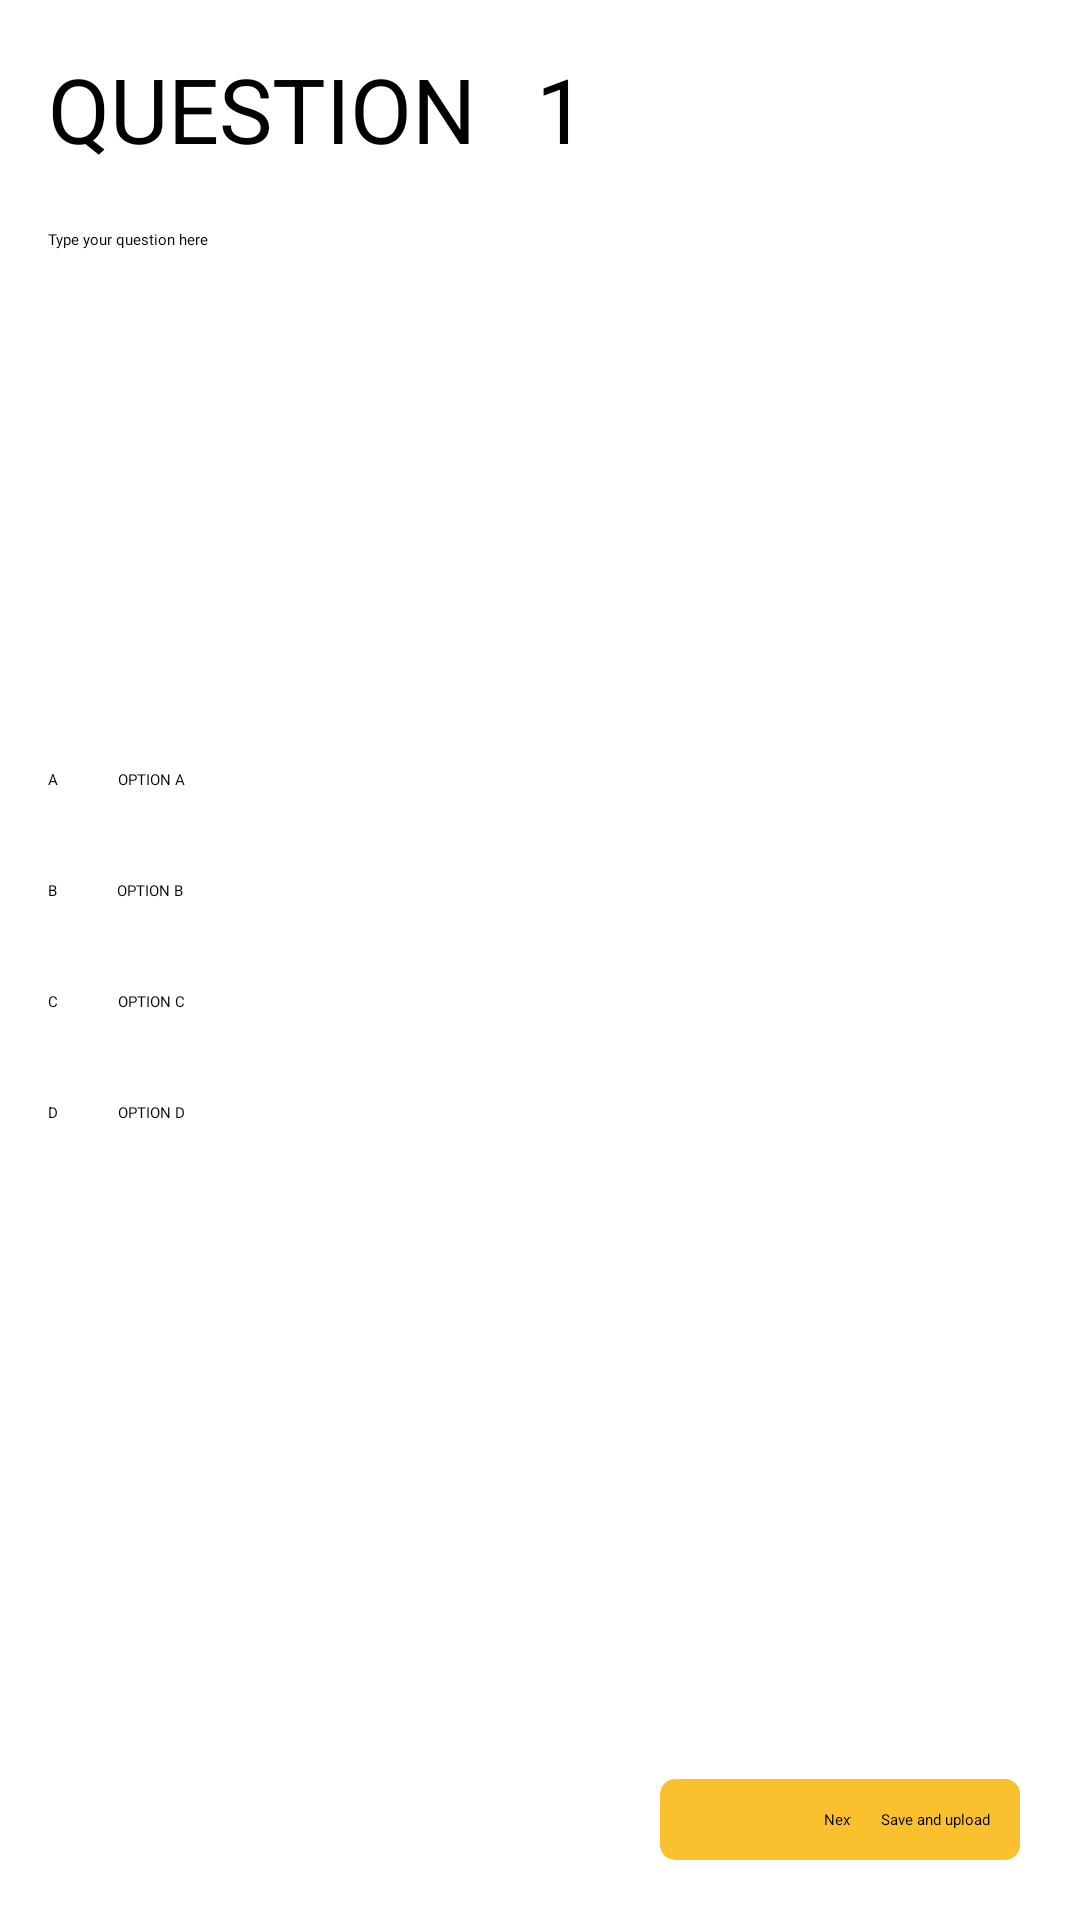

Write the Android layout XML for this screen, with the resource values it uses.
<!-- AndroidManifest.xml: application theme Theme.QUIZ1 -->
<!-- res/layout/activity_create_quiz.xml -->
<?xml version="1.0" encoding="utf-8"?>
<androidx.constraintlayout.widget.ConstraintLayout xmlns:android="http://schemas.android.com/apk/res/android"
    android:layout_width="match_parent"
    android:layout_height="match_parent"
    xmlns:app="http://schemas.android.com/apk/res-auto">

    <include layout="@layout/content_create_quiz" />

    <androidx.cardview.widget.CardView
        android:id="@+id/nextfab"
        android:layout_width="120dp"
        android:layout_height="wrap_content"
        android:layout_margin="20dp"
        android:visibility="visible"
        app:cardBackgroundColor="@color/colorPrimaryDark"
        app:cardCornerRadius="5dp"
        app:cardElevation="10dp"
        app:layout_constraintBottom_toBottomOf="parent"
        app:layout_constraintEnd_toEndOf="parent">

        <TextView
            android:layout_width="wrap_content"
            android:layout_height="wrap_content"
            android:layout_gravity="center"
            android:layout_margin="10dp"
            android:text="Next"
            android:textColor="@android:color/black" />
    </androidx.cardview.widget.CardView>

    <androidx.cardview.widget.CardView
        android:id="@+id/pre_card"
        android:layout_width="120dp"
        android:layout_height="wrap_content"
        android:layout_margin="20dp"
        android:visibility="invisible"
        app:cardBackgroundColor="@color/colorPrimaryDark"
        app:cardCornerRadius="5dp"
        app:cardElevation="10dp"
        app:layout_constraintBottom_toBottomOf="parent"
        app:layout_constraintStart_toStartOf="parent">

        <TextView
            android:layout_width="wrap_content"
            android:layout_height="wrap_content"
            android:layout_gravity="center"
            android:layout_margin="10dp"
            android:text="Previous"
            android:textColor="@android:color/black" />
    </androidx.cardview.widget.CardView>

    <androidx.cardview.widget.CardView
        android:id="@+id/update_card"
        android:layout_width="120dp"
        android:layout_height="wrap_content"
        android:layout_margin="20dp"
        android:visibility="invisible"
        app:cardBackgroundColor="@color/colorPrimaryDark"
        app:cardCornerRadius="5dp"
        app:cardElevation="10dp"
        app:layout_constraintBottom_toBottomOf="parent"
        app:layout_constraintStart_toEndOf="@id/pre_card">

        <TextView
            android:layout_width="wrap_content"
            android:layout_height="wrap_content"
            android:layout_gravity="center"
            android:layout_margin="10dp"
            android:text="Previous"
            android:textColor="@android:color/black" />
    </androidx.cardview.widget.CardView>

    <androidx.cardview.widget.CardView
        android:id="@+id/fab2"
        android:layout_width="wrap_content"
        android:layout_height="wrap_content"
        android:layout_margin="20dp"
        android:visibility="visible"
        app:cardBackgroundColor="@color/colorPrimaryDark"
        app:cardCornerRadius="5dp"
        app:cardElevation="10dp"
        app:layout_constraintBottom_toBottomOf="parent"
        app:layout_constraintEnd_toEndOf="parent">

        <TextView
            android:layout_width="wrap_content"
            android:layout_height="wrap_content"
            android:layout_gravity="center"
            android:layout_margin="10dp"
            android:text="Save and upload"
            android:textColor="@android:color/black" />
    </androidx.cardview.widget.CardView>

</androidx.constraintlayout.widget.ConstraintLayout>
<!-- res/layout/content_create_quiz.xml (included above) -->
<?xml version="1.0" encoding="utf-8"?>
<RelativeLayout
    xmlns:android="http://schemas.android.com/apk/res/android"
    android:layout_width="match_parent"
    android:layout_height="match_parent"
    android:paddingBottom="@dimen/activity_vertical_margin"
    android:paddingLeft="@dimen/activity_horizontal_margin"
    android:paddingRight="@dimen/activity_horizontal_margin"
    android:paddingTop="@dimen/activity_vertical_margin">


    <ScrollView
        android:layout_width="match_parent"
        android:layout_height="match_parent"
        android:id="@+id/scrollView"
        android:layout_alignParentTop="true"
        android:layout_centerHorizontal="true"
        android:fillViewport="true">

        <LinearLayout
            android:orientation="vertical"
            android:layout_width="match_parent"
            android:layout_height="wrap_content"
            android:weightSum="1"
            android:layout_alignParentBottom="true"
            android:layout_alignParentRight="true"
            android:layout_alignParentEnd="true">


            <LinearLayout
                android:layout_width="match_parent"
                android:layout_height="wrap_content"
                android:layout_marginBottom="20dp"
                android:orientation="horizontal">

                <TextView
                    android:layout_width="wrap_content"
                    android:layout_height="wrap_content"
                    android:id="@+id/textView3"
                    android:fontFamily="@font/lato_black"
                    android:text="QUESTION"
                    android:textSize="30sp"
                    android:layout_marginEnd="20dip"/>

                <TextView
                    android:layout_width="156dp"
                    android:layout_height="wrap_content"
                    android:fontFamily="@font/lato_black"
                    android:id="@+id/questionNumber"
                    android:layout_marginEnd="291dp"
                    android:text="1"
                    android:textSize="30sp"/>

            </LinearLayout>
            <EditText
                android:layout_width="match_parent"
                android:layout_height="150dp"
                android:id="@+id/questionView"
                android:fontFamily="@font/lato_blackitalic"
                android:layout_marginBottom="30sp"
                android:hint="Type your question here" />

            <LinearLayout
                android:layout_width="match_parent"
                android:layout_height="wrap_content"
                android:layout_marginBottom="30dp"
                android:weightSum="1">
                <RadioButton
                    android:layout_width="wrap_content"
                    android:layout_height="wrap_content"
                    android:text="A"
                    android:id="@+id/aRadio" />

                <EditText
                    android:inputType="text"
                    android:layout_width="match_parent"
                    android:layout_height="wrap_content"
                    android:fontFamily="@font/lato_blackitalic"
                    android:hint="OPTION A"
                    android:id="@+id/aText"
                    android:layout_marginStart="20sp" />

            </LinearLayout>
            <LinearLayout
                android:layout_width="match_parent"
                android:layout_height="wrap_content"
                android:layout_marginBottom="30sp"
                android:weightSum="1">


                <RadioButton
                    android:layout_width="wrap_content"
                    android:layout_height="wrap_content"
                    android:text="B"
                    android:id="@+id/bRadio" />

                <EditText
                    android:inputType="text"
                    android:layout_width="match_parent"
                    android:layout_height="wrap_content"
                    android:hint="OPTION B"
                    android:fontFamily="@font/lato_blackitalic"
                    android:id="@+id/bText"
                    android:layout_marginStart="20sp" />

            </LinearLayout>
            <LinearLayout
                android:layout_width="match_parent"
                android:layout_height="wrap_content"
                android:layout_marginBottom="30sp"
                android:weightSum="1">
                <RadioButton
                    android:layout_width="wrap_content"
                    android:layout_height="wrap_content"
                    android:text="C"
                    android:id="@+id/cRadio" />

                <EditText
                    android:inputType="text"
                    android:layout_width="match_parent"
                    android:layout_height="wrap_content"
                    android:hint="OPTION C"
                    android:fontFamily="@font/lato_blackitalic"
                    android:id="@+id/cText"
                    android:layout_marginStart="20sp" />

            </LinearLayout>
            <LinearLayout
                android:layout_width="match_parent"
                android:layout_height="wrap_content"
                android:layout_marginBottom="30sp"
                android:weightSum="1">

                <RadioButton
                    android:layout_width="wrap_content"
                    android:layout_height="wrap_content"
                    android:text="D"
                    android:id="@+id/dRadio" />

                <EditText
                    android:inputType="text"
                    android:layout_width="match_parent"
                    android:layout_height="wrap_content"
                    android:hint="OPTION D"
                    android:fontFamily="@font/lato_blackitalic"
                    android:id="@+id/dText"
                    android:layout_marginStart="20sp" />
            </LinearLayout>

        </LinearLayout>
    </ScrollView>
</RelativeLayout>
<!-- resources referenced by this layout -->
<resources>
  <color name="colorPrimaryDark">#fbc02d</color>
  <dimen name="activity_horizontal_margin">16dp</dimen>
  <dimen name="activity_vertical_margin">16dp</dimen>
</resources>
